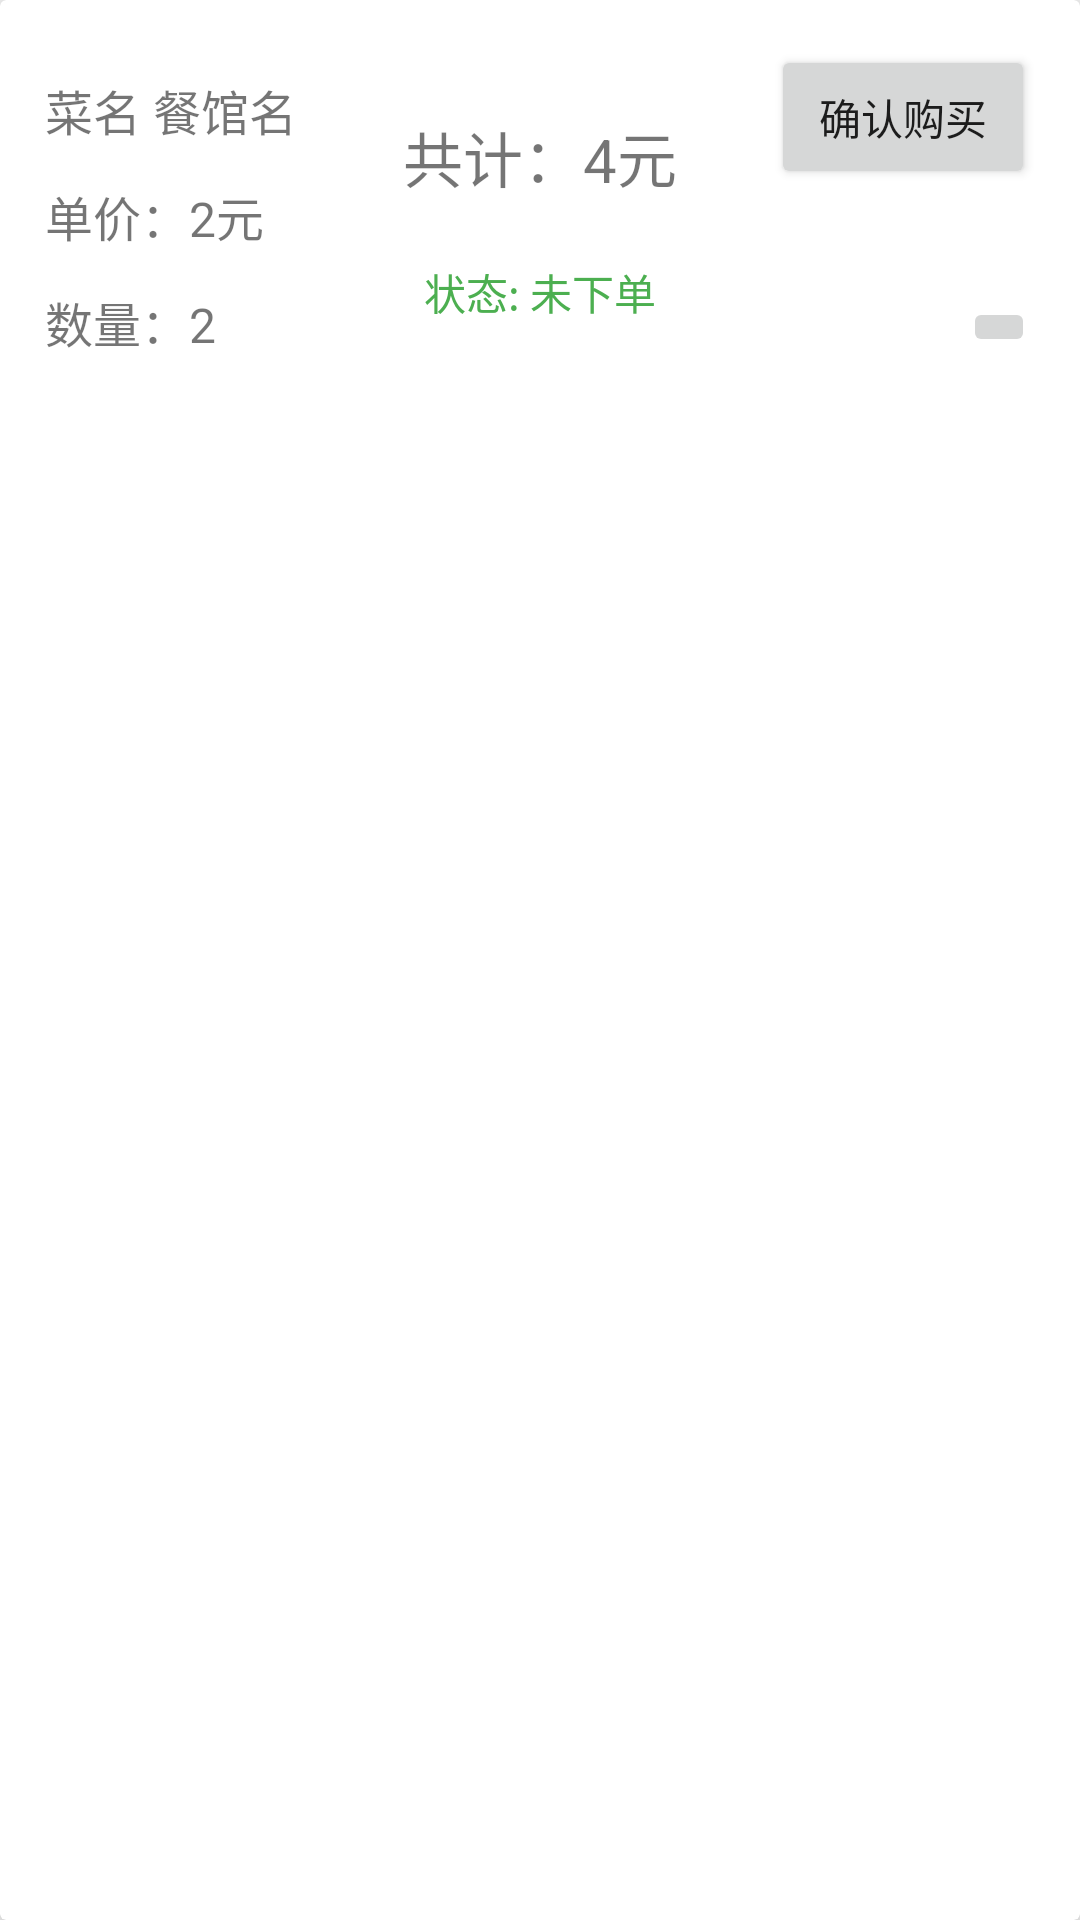

The Android layout XML behind this screen, and the referenced resources:
<!-- AndroidManifest.xml: application theme Theme.Order -->
<!-- res/layout/recycler_order.xml -->
<?xml version="1.0" encoding="utf-8"?>
<androidx.cardview.widget.CardView xmlns:android="http://schemas.android.com/apk/res/android"
    xmlns:app="http://schemas.android.com/apk/res-auto"
    xmlns:tools="http://schemas.android.com/tools"
    android:layout_width="match_parent"
    android:layout_height="wrap_content"
    app:cardCornerRadius="2dp"
    app:cardElevation="10dp"
    app:cardPreventCornerOverlap="false">
    

    <androidx.constraintlayout.widget.ConstraintLayout
        android:layout_width="match_parent"
        android:layout_height="wrap_content"
        android:padding="15dp">

        <TextView
            android:id="@+id/text_Morder_name"
            android:layout_width="wrap_content"
            android:layout_height="wrap_content"
            android:layout_marginTop="10dp"
            android:text="菜名 餐馆名"
            android:textSize="16sp"
            app:layout_constraintStart_toStartOf="parent"
            app:layout_constraintTop_toTopOf="parent" />

        <TextView
            android:id="@+id/text_Morder_total"
            android:layout_width="wrap_content"
            android:layout_height="wrap_content"
            android:text="共计：4元"
            android:textSize="20sp"
            app:layout_constraintBottom_toBottomOf="parent"
            app:layout_constraintEnd_toEndOf="parent"
            app:layout_constraintStart_toStartOf="parent"
            app:layout_constraintTop_toTopOf="parent"
            app:layout_constraintVertical_bias="0.305" />

        <TextView
            android:id="@+id/text_Morder_single"
            android:layout_width="wrap_content"
            android:layout_height="wrap_content"
            android:layout_marginTop="12dp"
            android:text="单价：2元"
            android:textSize="16sp"
            app:layout_constraintStart_toStartOf="parent"
            app:layout_constraintTop_toBottomOf="@+id/text_Morder_name" />

        <TextView
            android:id="@+id/text_Morder_num"
            android:layout_width="wrap_content"
            android:layout_height="wrap_content"
            android:layout_marginTop="12dp"
            android:text="数量：2"
            android:textSize="16sp"
            app:layout_constraintStart_toStartOf="parent"
            app:layout_constraintTop_toBottomOf="@+id/text_Morder_single" />

        <TextView
            android:id="@+id/text_state"
            android:layout_width="wrap_content"
            android:layout_height="wrap_content"
            android:layout_marginTop="20dp"
            android:text="状态: 未下单"
            android:textColor="#4CAF50"
            app:layout_constraintEnd_toEndOf="parent"
            app:layout_constraintStart_toStartOf="parent"
            app:layout_constraintTop_toBottomOf="@+id/text_Morder_total" />

        <Button
            android:id="@+id/btn_Morder_buy"
            android:layout_width="wrap_content"
            android:layout_height="wrap_content"
            android:text="确认购买"
            app:layout_constraintEnd_toEndOf="parent"
            app:layout_constraintTop_toTopOf="parent" />

        <ImageButton
            android:id="@+id/imageButton"
            android:layout_width="wrap_content"
            android:layout_height="wrap_content"
            app:layout_constraintBottom_toBottomOf="parent"
            app:layout_constraintEnd_toEndOf="parent"
            app:srcCompat="@drawable/ic_delete"
            tools:ignore="SpeakableTextPresentCheck,TouchTargetSizeCheck" />

    </androidx.constraintlayout.widget.ConstraintLayout>


</androidx.cardview.widget.CardView>
<!-- resources referenced by this layout -->
<resources>
  <style name="Theme.Order" parent="Theme.MaterialComponents.DayNight.NoActionBar.Bridge">
          
          <item name="colorPrimary">@color/my_blue_2</item>
          <item name="colorPrimaryVariant">@color/my_light_light_grey</item>
          <item name="colorOnPrimary">@color/black</item>
          
          <item name="colorSecondary">@color/teal_200</item>
          <item name="colorSecondaryVariant">@color/teal_700</item>
          <item name="colorOnSecondary">@color/black</item>
          
          <item name="android:statusBarColor">?attr/colorPrimaryVariant</item>
          
          <item name="android:windowLightStatusBar">true</item>
      </style>
  <color name="my_blue_2">#007A99</color>
  <color name="my_light_light_grey">#EEEEEE</color>
  <color name="black">#FF000000</color>
  <color name="teal_200">#FF03DAC5</color>
  <color name="teal_700">#FF018786</color>
</resources>
